The GitHub repository Bangsenjata/AI-Detect-FruitVegetable contains a labelled image folder "datasets" with 11 categories: Brokoli, Terong, Wortel, anggur, apel, brokoli, jeruk, manggis, pisang, terong, wortel. Examples follow, each with its label.

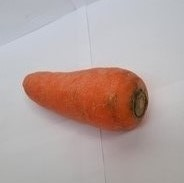
Label: Wortel

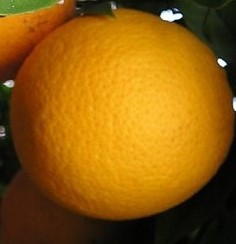
Label: jeruk

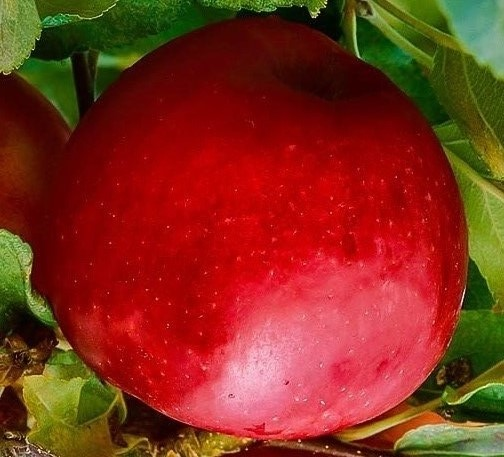
Label: apel

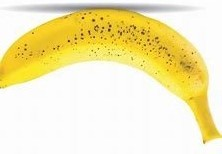
Label: pisang

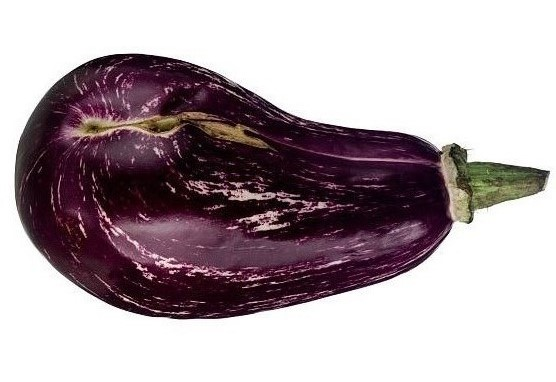
Label: Terong

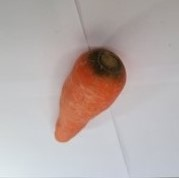
Label: wortel
